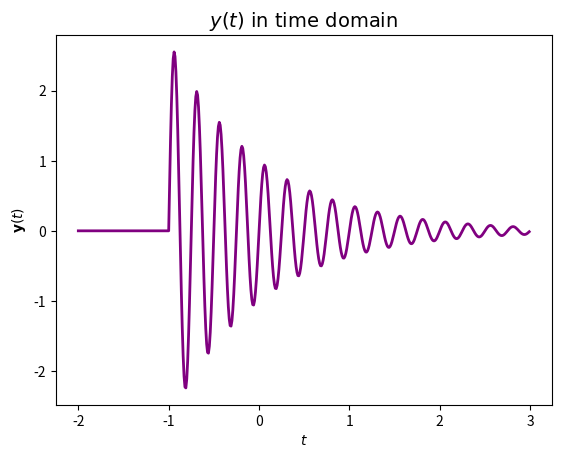
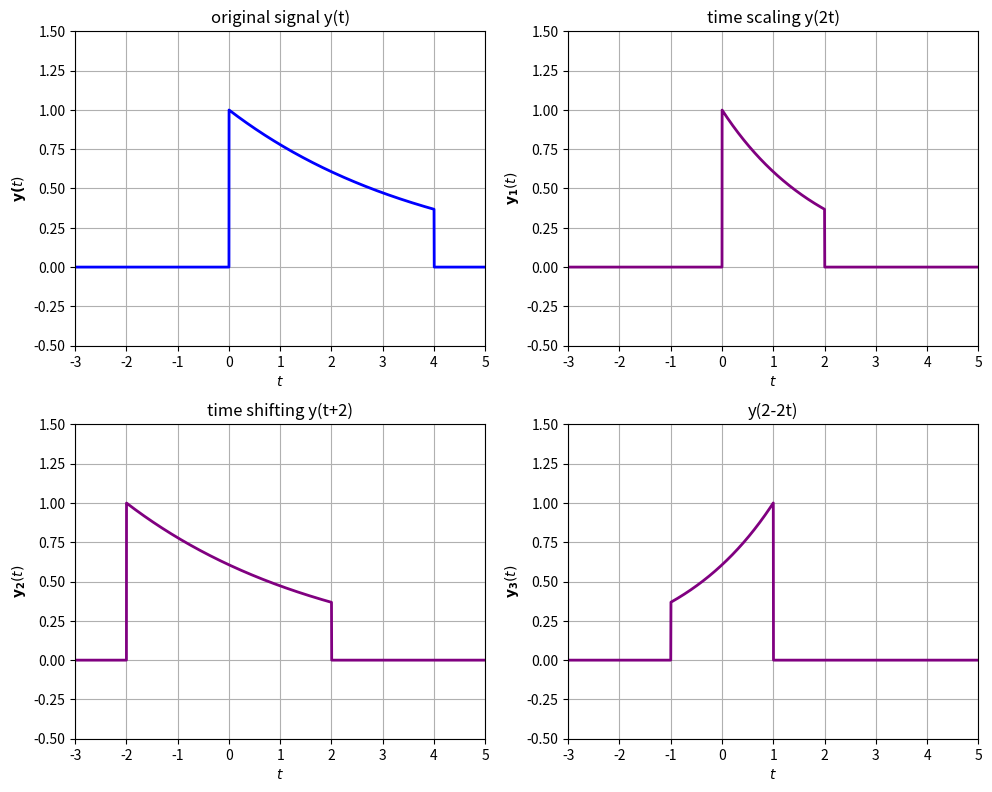
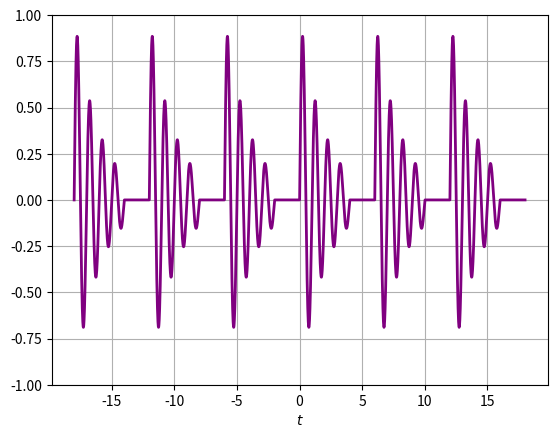
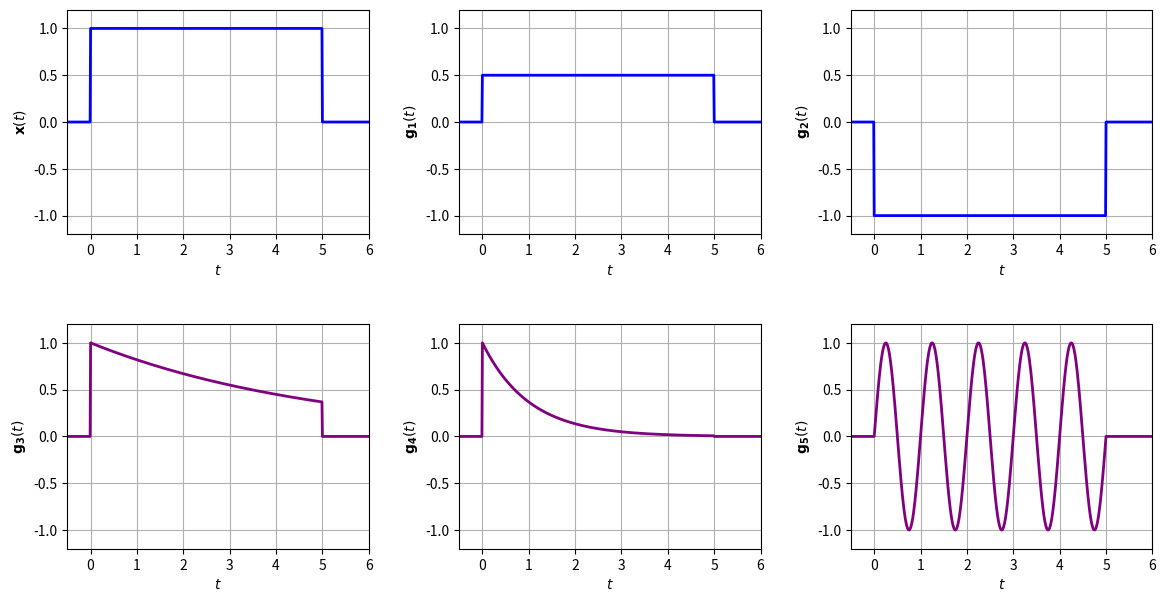
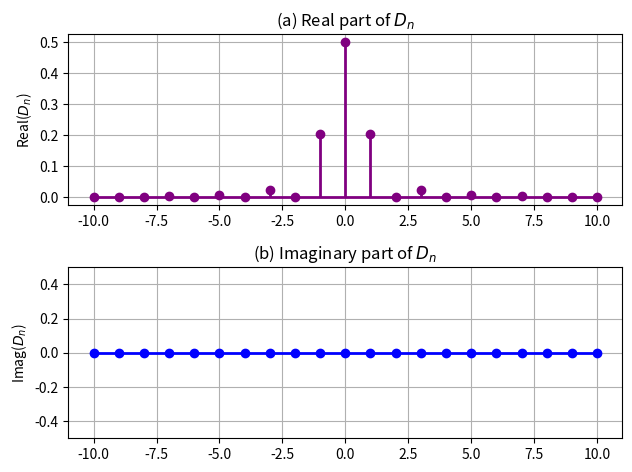
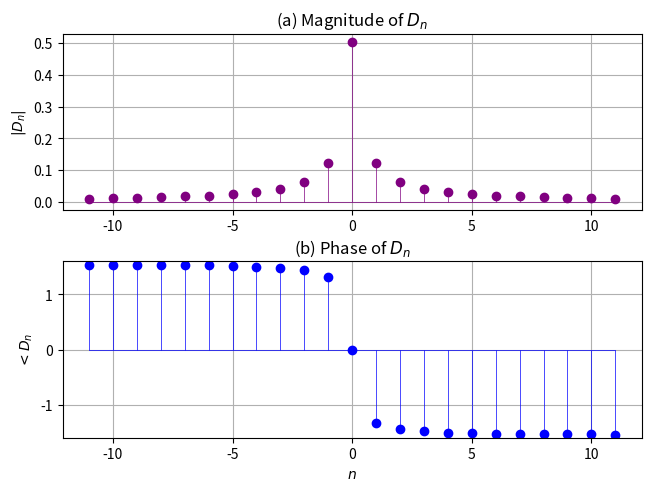
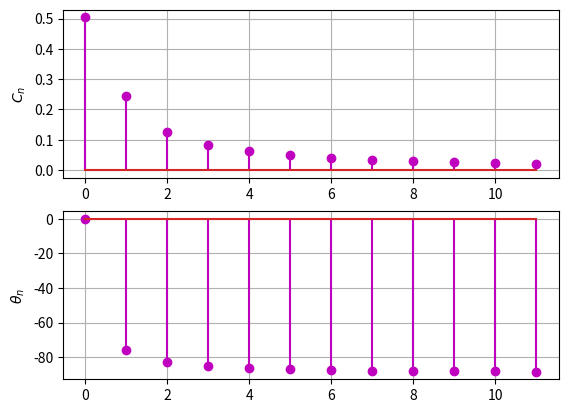

The matplotlib source for these figures, in order:
# Import Python packages
import numpy as np
import matplotlib.pyplot as plt
import scipy
from scipy.integrate import quad
# The lines above are for loading Python packages

# Save this file as CompEX02a.py
# The unit step function is a function of time ‘t’.
# Usage y = ustep(t)
# ustep(t) = 0 if t < 0
# ustep(t) = 1, if t >= 1
# t - must be real-valued and can be a vector or a matrix

def ustep(t):
    y = np.array(t>=0, dtype=float)
    return y

# The rectangular function is a function of time ‘t’.
# Usage y = rect(t)
# t - must be real-valued and can be a vector or a matrix
#
# rect(t) = 1, if |t| < 0.5
# rect(t) = 0, if |t| > 0.5

def rect(t):
    y = np.array((np.sign(t+0.5)-np.sign(t-0.5)) > 0, dtype=float)
    return y

# The triangular function is a function of time ‘t’.
# Usage y = triangl(t)
# t - must be real-valued and can be a vector or a matrix
#
# triangl(t) = (1 - |t|), if |t| < 1
# triangl(t) = 0, if |t| >= 1

def triangl(t):
    y = np.array((1 - np.abs(t)) * ((t >= -1) & (t < 1)), dtype=float)
    return y

# Save this file as CompEX02b.py
"""To graph a signal, the first step is to determine x-axis and y-axis to plot
We can first decide the length of x-axis to plot"""
t = np.arange(-2, 3, 0.01) # "t" is from -2 to 3 in 0.01 increment

# Then evaluate the signal over the range of "t" to plot
y = np.exp(-t) * np.sin(8 * np.pi * t) * ustep(t+1)


fig1 = plt.figure()
# plot t vs y in the figure
plt.plot(t, y, linewidth=2, color="purple")              # choose a wider line-width

# label x-axis and y-axis
plt.xlabel(r'$\it{t}$')                  # use italic ‘t’ to label x-axis
plt.ylabel(r'${\bf y}({\it t })$')       # use boldface ‘y’ to label y-axis

# add title
plt.title(r"${\it y(t)\mathrm{\ in\ time\ domain}}$", fontsize=14) # use subscript
plt.show()

# Save this file as CompEX02c.py
# To apply a time domain transformation on a signal
# y=g(t), simply redefine the x-axis
# a signal, the first step is to determine
# the x-axis and the y-axis to plot
# We can first decide the range of ‘t’ for g(t)
t = np.arange(-3, 5.00, 0.002) # "t" is from -3 to 5 in 0.002 increment

# Then evaluate the signal over the range of "t" to plot
y = np.exp(-np.abs(t)/4) * (ustep(t) - ustep(t-4))

# Plot the original signal y(t)
fig, axs = plt.subplots(2, 2, figsize=(10, 8))

axs[0, 0].plot(t, y, linewidth=2,color='b')   # plot subfigure 1 using linewidth 2
axs[0, 0].set_xlabel(r'$\it{t}$')               # use italic ‘t’ to label x-axis
axs[0, 0].set_ylabel(r'$\bf y(\it t)$')         # use boldface ‘y’ to label y-axis
axs[0, 0].set_title('original signal y(t)')
axs[0, 0].grid()

linec="purple"
# Now we evaluate the dilated signal
t1 = t * 2 # Scale in time
# Form the corresponding signal vector
y1 = np.exp(-np.abs(t1)/4) * (ustep(t1) - ustep(t1-4))
axs[0, 1].plot(t, y1, linewidth=2, color=linec)  # plot subfigure 2 using linewidth 2
axs[0, 1].set_xlabel(r'$\it{t}$')                # use italic ‘t’ to label x-axis
axs[0, 1].set_ylabel(r'${\bf y_1}({\it t })$')   # use boldface ‘y’ to label y-axis
axs[0, 1].set_title('time scaling y(2t)')
axs[0, 1].grid()

# Now we evaluate the dilated signal
t2 = t + 2 # Shift in time
y2 = np.exp(-np.abs(t2)/4) * (ustep(t2) - ustep(t2-4))
axs[1, 0].plot(t, y2, linewidth=2,color=linec)    # plot subfigure 3 using linewidth 2
axs[1, 0].set_xlabel(r'$\it{t}$')                 # use italic ‘t’ to label x-axis
axs[1, 0].set_ylabel(r'${\bf y_2}({\it t })$')    # use boldface ‘y’ to label y-axis
axs[1, 0].set_title('time shifting y(t+2)')
axs[1, 0].grid()

# Now we evaluate the dilated signal
t3 = 2 - t * 2 # Time-reversal+Scale in time
y3 = np.exp(-np.abs(t3)/4) * (ustep(t3) - ustep(t3-4))
axs[1, 1].plot(t, y3, linewidth=2,color=linec)    # plot subfigure 4 using linewidth 2
axs[1, 1].set_xlabel(r'$\it{t}$')                 # use italic ‘t’ to label x-axis
axs[1, 1].set_ylabel(r'${\bf y_3}({\it t })$')    # use boldface ‘y’ to label y-axis
axs[1, 1].set_title('y(2-2t)')
axs[1, 1].grid()

# Set the axis limits for all subfigures
for ax in axs.flat:
    ax.set_xlim([-3, 5])
    ax.set_ylim([-0.5, 1.5])

# Set the spacing between subfigures
fig.tight_layout(pad=1.0)

plt.show()

# Save this program as PfuncEx.py
"""This example generates a periodic signal, plots the signal
and evaluates the averages signal power in y_power and signal
energy in 1 period T: y_energyT"""

# To generate a periodic signal g_T(t),
# we can first decide the signal within the period of ’T’ for g(t)
Dt = 0.002                  # Time interval (to sample the signal)
T = 6                       # period = T
M = 3                       # To generate 2M periods of the signal
t = np.arange(0, T, Dt)     # "t" goes for one period [0, T] in Dt increment

# Then evaluate the signal over the range of "T"
y = np.exp(-np.abs(t) / 2) * np.sin(2 * np.pi * t) * (ustep(t) - ustep(t - 4))

# Multiple periods can now be generated.
time = np.array([])
y_periodic = np.array([])
for i in range(-M, M):
    time = np.concatenate((time, i * T + t))
    y_periodic = np.concatenate((y_periodic, y))

plt.figure()
fy = plt.plot(time, y_periodic)
plt.setp(fy, linewidth=2,color='purple')
plt.ylim(-1, 1)
plt.xlabel(r'$t$')
plt.grid()
plt.show()

# Compute average power
y_power = np.sum(y_periodic ** 2) * Dt / (max(time) - min(time))
print("y_power = {:.8f}".format(y_power))

# Compute signal energy in 1 period T
y_energyT = np.sum(y ** 2) * Dt # or y_energyT=y_power*T
print("y_energy_in_T = {:.8f}".format(y_energyT))

# Save this program as signalCor.py
"""To generate 6 signals x(t), g_1(t), ... g_5(t) of Example 2.6
we can first decide the signal within the period of ’T’ for g(t)"""
Dt = 0.01                      # time increment Dt
T = 6.0                        # time duration T
t = np.arange(-1, T+Dt, Dt)    # "t" goes between [-1, T] in Dt increment

# Then evaluate the signal over the range of "t" to plot
x = ustep(t) - ustep(t-5)
g1 = 0.5 * (ustep(t) - ustep(t-5))
g2 = -(ustep(t) - ustep(t-5))
g3 = np.exp(-t/5) * (ustep(t) - ustep(t-5))
g4 = np.exp(-t) * (ustep(t) - ustep(t-5))
g5 = np.sin(2 * np.pi * t) * (ustep(t) - ustep(t-5))

# Plotting the signals
fig, axs = plt.subplots(2, 3)
fig.set_size_inches(14, 7)
fig.subplots_adjust(hspace=0.4, wspace=0.3)

axs[0, 0].plot(t, x, 'b', linewidth=2)
axs[0, 0].set_xlabel(r'$t$')
axs[0, 0].set_ylabel(r'${\bf x}({\it t })$')

axs[0, 1].plot(t, g1, 'b', linewidth=2)
axs[0, 1].set_xlabel(r'$t$')
axs[0, 1].set_ylabel(r'${\bf g_1}({\it t })$')

axs[0, 2].plot(t, g2, 'b', linewidth=2)
axs[0, 2].set_xlabel(r'$t$')
axs[0, 2].set_ylabel(r'${\bf g_2}({\it t })$')

axs[1, 0].plot(t, g3, linewidth=2,color='purple')
axs[1, 0].set_xlabel(r'$t$')
axs[1, 0].set_ylabel(r'${\bf g_3}({\it t })$')

axs[1, 1].plot(t, g4, linewidth=2,color='purple')
axs[1, 1].set_xlabel(r'$t$')
axs[1, 1].set_ylabel(r'${\bf g_4}({\it t })$')

axs[1, 2].plot(t, g5, linewidth=2,color='purple')
axs[1, 2].set_xlabel(r'$t$')
axs[1, 2].set_ylabel(r'${\bf g_5}({\it t })$')
# Set the axis limits for all subfigures
for ax in axs.flat:
    ax.set_xlim([-0.5, 6])
    ax.set_ylim([-1.2, 1.2])
    ax.grid()

plt.show()

# Computing signal energies
E0 = np.sum(x * np.conj(x)) * Dt
E1 = np.sum(g1 * np.conj(g1)) * Dt
E2 = np.sum(g2 * np.conj(g2)) * Dt
E3 = np.sum(g3 * np.conj(g3)) * Dt
E4 = np.sum(g4 * np.conj(g4)) * Dt
E5 = np.sum(g5 * np.conj(g5)) * Dt

c0 = np.sum(x * np.conj(x)) * Dt/(np.sqrt(E0 * E0))
print("c0 = {:.4f}".format(c0))
c1 = np.sum(x * np.conj(g1)) * Dt/(np.sqrt(E0 * E1))
print("c1 = {:.4f}".format(c1))
c2 = np.sum(x * np.conj(g2)) * Dt/(np.sqrt(E0 * E2))
print("c2 = {:.4f}".format(c2))
c3 = np.sum(x * np.conj(g3)) * Dt/(np.sqrt(E0 * E3))
print("c3 = {:.4f}".format(c3))
c4 = np.sum(x * np.conj(g4)) * Dt/(np.sqrt(E0 * E4))
print("c4 = {:.4f}".format(c4))
c5 = np.sum(x * np.conj(g5)) * Dt/(np.sqrt(E0 * E5))
print('c5 = {:.4f}'.format(c5))

# Run this program first to import Python packages
import numpy as np
import matplotlib.pyplot as plt
import scipy
from scipy.integrate import quad
# A standard triangle function of base -1 to 1
# t = input variable
def funct_tri(t):
    y = int((t > -1) and (t < 1)) * (1 - np.absolute(t))
    return y

# Quad function for complex numbers
# Usage: y = complex_quadrature(func, a, b, epsabs)
# func: a Python function or method to integrate
# a = lower limit of integration
# b = upper limit of integration
# epsabs = absolute error tolerance
def complex_quadrature(func, a, b, **kwargs):
    def real_func(x):
        return np.real(func(x))
    def imag_func(x):
        return np.imag(func(x))
    real_integral = quad(real_func, a, b, **kwargs)
    imag_integral = quad(imag_func, a, b, **kwargs)
    return real_integral[0] + 1j*imag_integral[0]

# Save this program as FSdirect.py
b = 2
a = -2                # Determine one signal period
tol = 1e-6            # Set integration error tolerance
T = b - a             # Length of the period
N = 10                # Number of FS coefficients on each side of zero frequency
Fi = np.arange(-N, N+1) * 2 * np.pi / T    # Set frequency range

# first calculate D0 and store it in D[N]
Func = lambda t: funct_tri(t/2)
D = np.zeros(2 * N + 1, dtype=complex)
D[N] = 1/T * complex_quadrature(Func, a, b, epsabs=tol)

for i in range(N):
    # Calculate Dn for n=1,...,N (stored in D[N+1] ... D[2N]
    Func = lambda t: np.exp(-1j*2*np.pi*t*(i+1)/T) * funct_tri(t/2)
    D[N+i+1] = 1/T * complex_quadrature(Func, a, b, epsabs=tol)

    # Calculate Dn for n=-N,...,-1 (stored in D[0] ... D[N-1]
    Func = lambda t: np.exp(1j*2*np.pi*t*(N-i)/T) * funct_tri(t/2)
    D[i] = 1/T * complex_quadrature(Func, a, b, epsabs=tol)
fig = plt.figure()
plt.subplot(211)
s1 = plt.stem(np.arange(-N, N+1), D.real)
plt.setp(s1, linewidth=2,color='purple')
plt.ylabel(r'Real($D_n$)')
plt.title(r'(a) Real part of $D_n$')
plt.grid()

plt.subplot(212)
s2 = plt.stem(np.arange(-N, N+1), np.imag(D))
plt.setp(s2, linewidth=2,color='blue')
plt.ylabel(r'Imag($D_n$)')
plt.title('(b) Imaginary part of $D_n$')
plt.grid();plt.ylim(-0.5, 0.5)

# Set the spacing between subfigures
fig.tight_layout(pad=1.0)
plt.show()

# Save this program as FSfftmethod.py
T0 = np.pi
N0 = 64; Ts = T0/N0; M = 12;
Nhalf=N0//2

# You can select N0 and M components
t = np.arange(0, Ts*N0, Ts)
g = np.exp(-t/2)
g[0] = 0.604

Gn = np.fft.fft(g)/N0 # fft(g) is the FFT
Gangle, Gmag = np.angle(Gn), np.absolute(Gn)

# We need to reorder the Gfft to get Dn
Dn=np.append(Gn[N0-M+1:N0],Gn[0:M])
Dnangle, Dnmag = np.angle(Dn), np.absolute(Dn)

n = np.arange(0, len(Dn))-(M-1)
fig = plt.figure()
plt.subplot(211)
s1 = plt.stem(n, Dnmag)
plt.setp(s1, linewidth=0.5,color='purple')
plt.ylabel(r'$|D_n|$')
plt.title(r'(a) Magnitude of $D_n$')
plt.grid()

plt.subplot(212)
s2 = plt.stem(n, Dnangle)
plt.setp(s2, linewidth=0.5,color='blue')
plt.ylabel(r'$<D_n$'); plt.xlabel(r'$n$')
plt.title('(b) Phase of $D_n$')
plt.grid();plt.ylim(-1.6, 1.6)
fig.tight_layout(pad=.3)
plt.show()

# Save this program as FSfftCompact.py
C0=Gmag[0]
Cn=2*Gmag[1:M]
Amplitudes=[C0]+list(Cn)
Angles=Gangle[0:M]*(180/np.pi)
print('Amplitudes |   Angles')
for (amplitude, angle) in zip(Amplitudes, Angles):
    print(" {0: <1.4f}    |  {1: < 3.4f}".format(amplitude, angle))

# To Plot the Fourier coefficients
xaxis=np.arange(len(Amplitudes))
plt.subplot(211); plt.ylabel(r'$C_n$')
plt.stem(xaxis,Amplitudes,'m'); plt.grid()
plt.subplot(212); plt.ylabel(r'$\theta_n$')
plt.stem(xaxis,Angles,'m');plt.grid()
plt.show()
